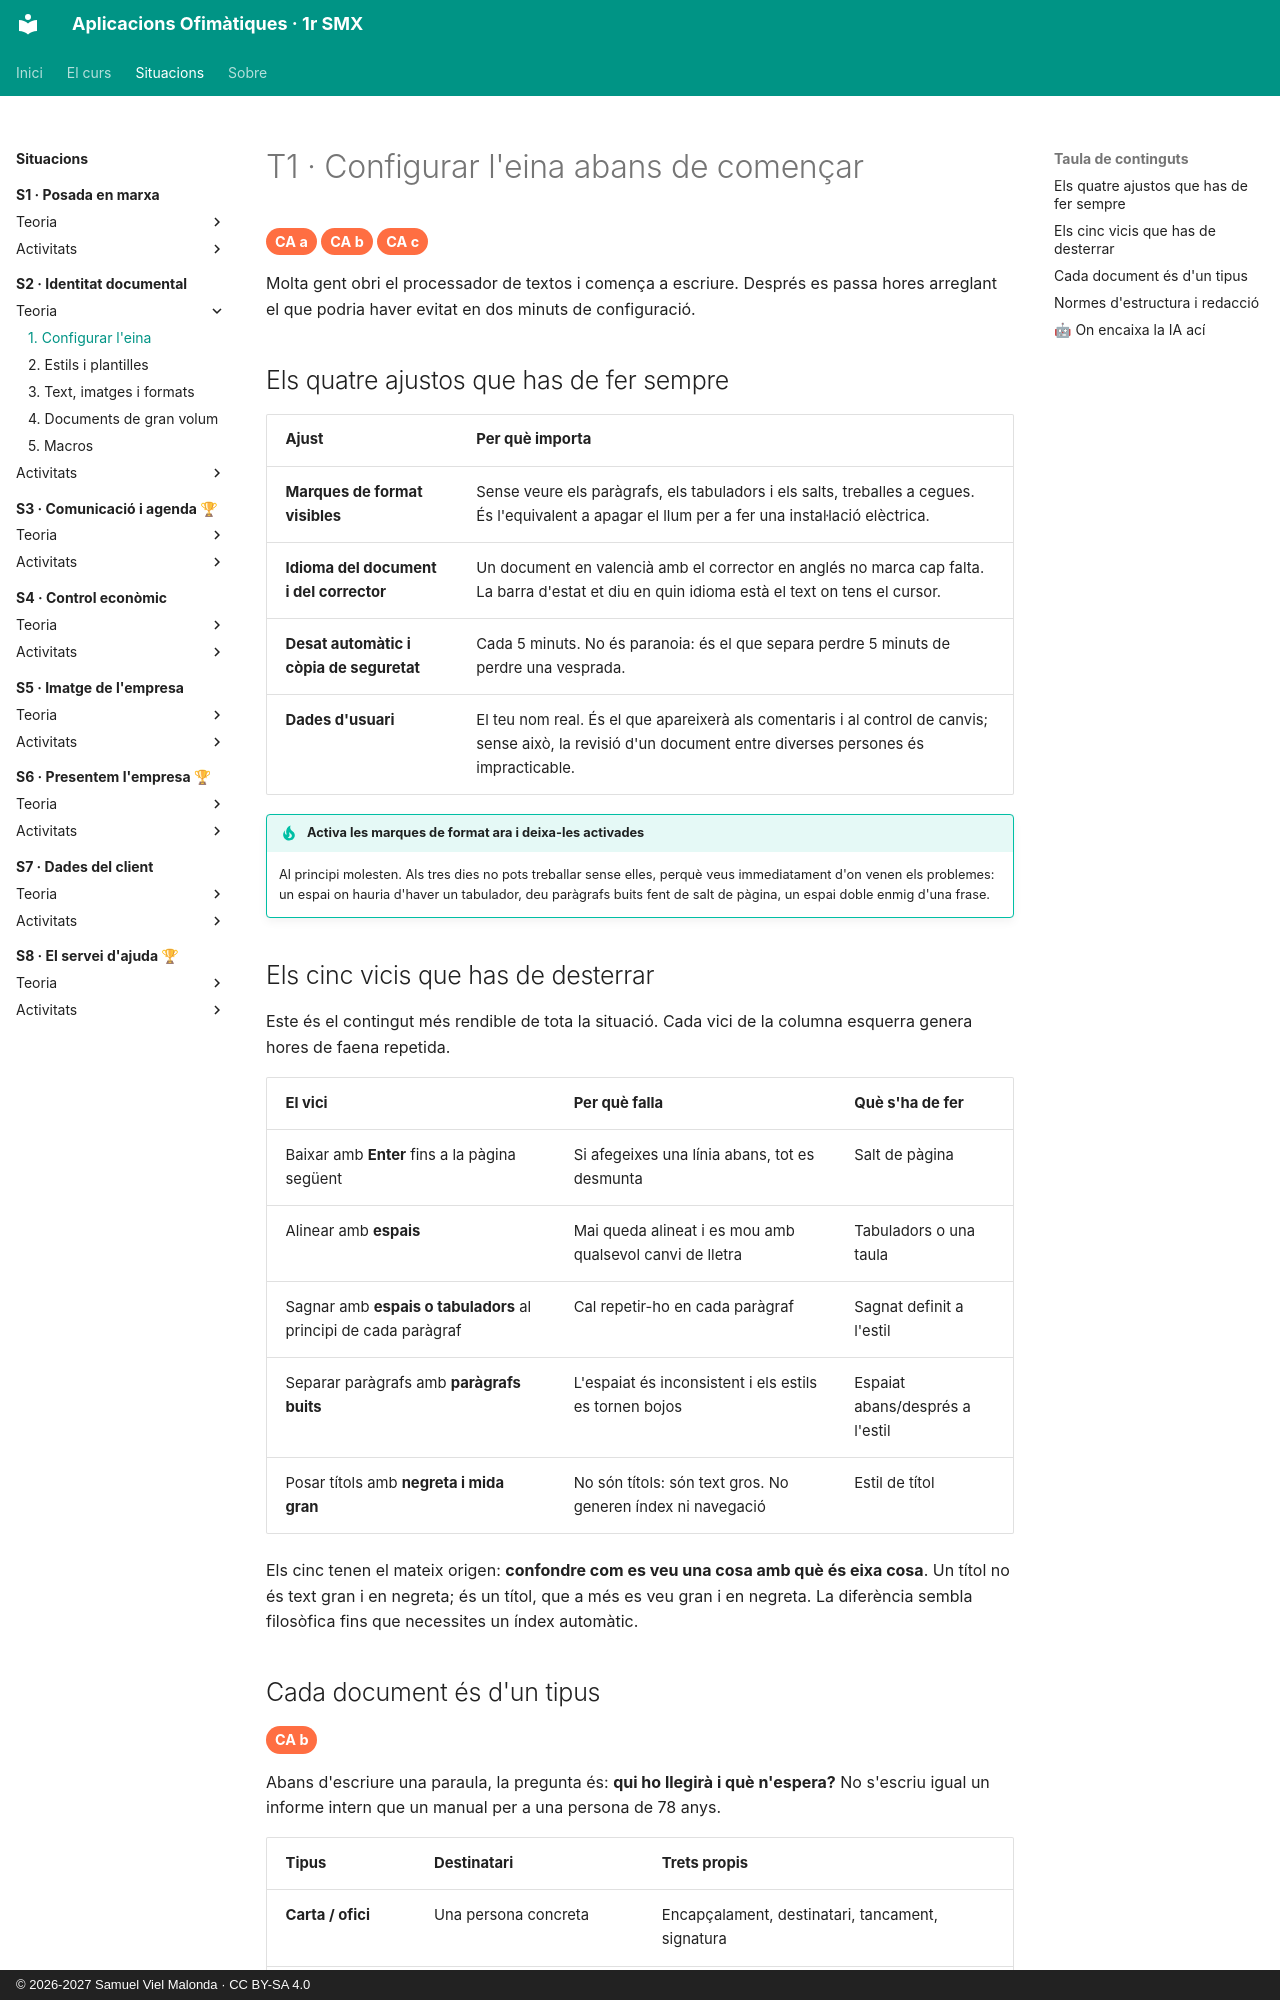

repository: samuelviel/AOF_SMX_2627 · page: S2_Identitat_documental/teoria/1_entorn/index.html · generator: mkdocs · copyright: © 2026-2027 Samuel Viel Malonda · CC BY-SA 4.0

# T1 · Configurar l'eina abans de començar

<span class="ca">CA a</span> <span class="ca">CA b</span> <span class="ca">CA c</span>

Molta gent obri el processador de textos i comença a escriure. Després es passa hores arreglant el que podria haver evitat en dos minuts de configuració.

## Els quatre ajustos que has de fer sempre

| Ajust | Per què importa |
| --- | --- |
| **Marques de format visibles** | Sense veure els paràgrafs, els tabuladors i els salts, treballes a cegues. És l'equivalent a apagar el llum per a fer una instal·lació elèctrica. |
| **Idioma del document i del corrector** | Un document en valencià amb el corrector en anglés no marca cap falta. La barra d'estat et diu en quin idioma està el text on tens el cursor. |
| **Desat automàtic i còpia de seguretat** | Cada 5 minuts. No és paranoia: és el que separa perdre 5 minuts de perdre una vesprada. |
| **Dades d'usuari** | El teu nom real. És el que apareixerà als comentaris i al control de canvis; sense això, la revisió d'un document entre diverses persones és impracticable. |

!!! tip "Activa les marques de format ara i deixa-les activades"
    Al principi molesten. Als tres dies no pots treballar sense elles, perquè veus immediatament d'on venen els problemes: un espai on hauria d'haver un tabulador, deu paràgrafs buits fent de salt de pàgina, un espai doble enmig d'una frase.

## Els cinc vicis que has de desterrar

Este és el contingut més rendible de tota la situació. Cada vici de la columna esquerra genera hores de faena repetida.

| El vici | Per què falla | Què s'ha de fer |
| --- | --- | --- |
| Baixar amb **Enter** fins a la pàgina següent | Si afegeixes una línia abans, tot es desmunta | Salt de pàgina |
| Alinear amb **espais** | Mai queda alineat i es mou amb qualsevol canvi de lletra | Tabuladors o una taula |
| Sagnar amb **espais o tabuladors** al principi de cada paràgraf | Cal repetir-ho en cada paràgraf | Sagnat definit a l'estil |
| Separar paràgrafs amb **paràgrafs buits** | L'espaiat és inconsistent i els estils es tornen bojos | Espaiat abans/després a l'estil |
| Posar títols amb **negreta i mida gran** | No són títols: són text gros. No generen índex ni navegació | Estil de títol |

Els cinc tenen el mateix origen: **confondre com es veu una cosa amb què és eixa cosa**. Un títol no és text gran i en negreta; és un títol, que a més es veu gran i en negreta. La diferència sembla filosòfica fins que necessites un índex automàtic.
